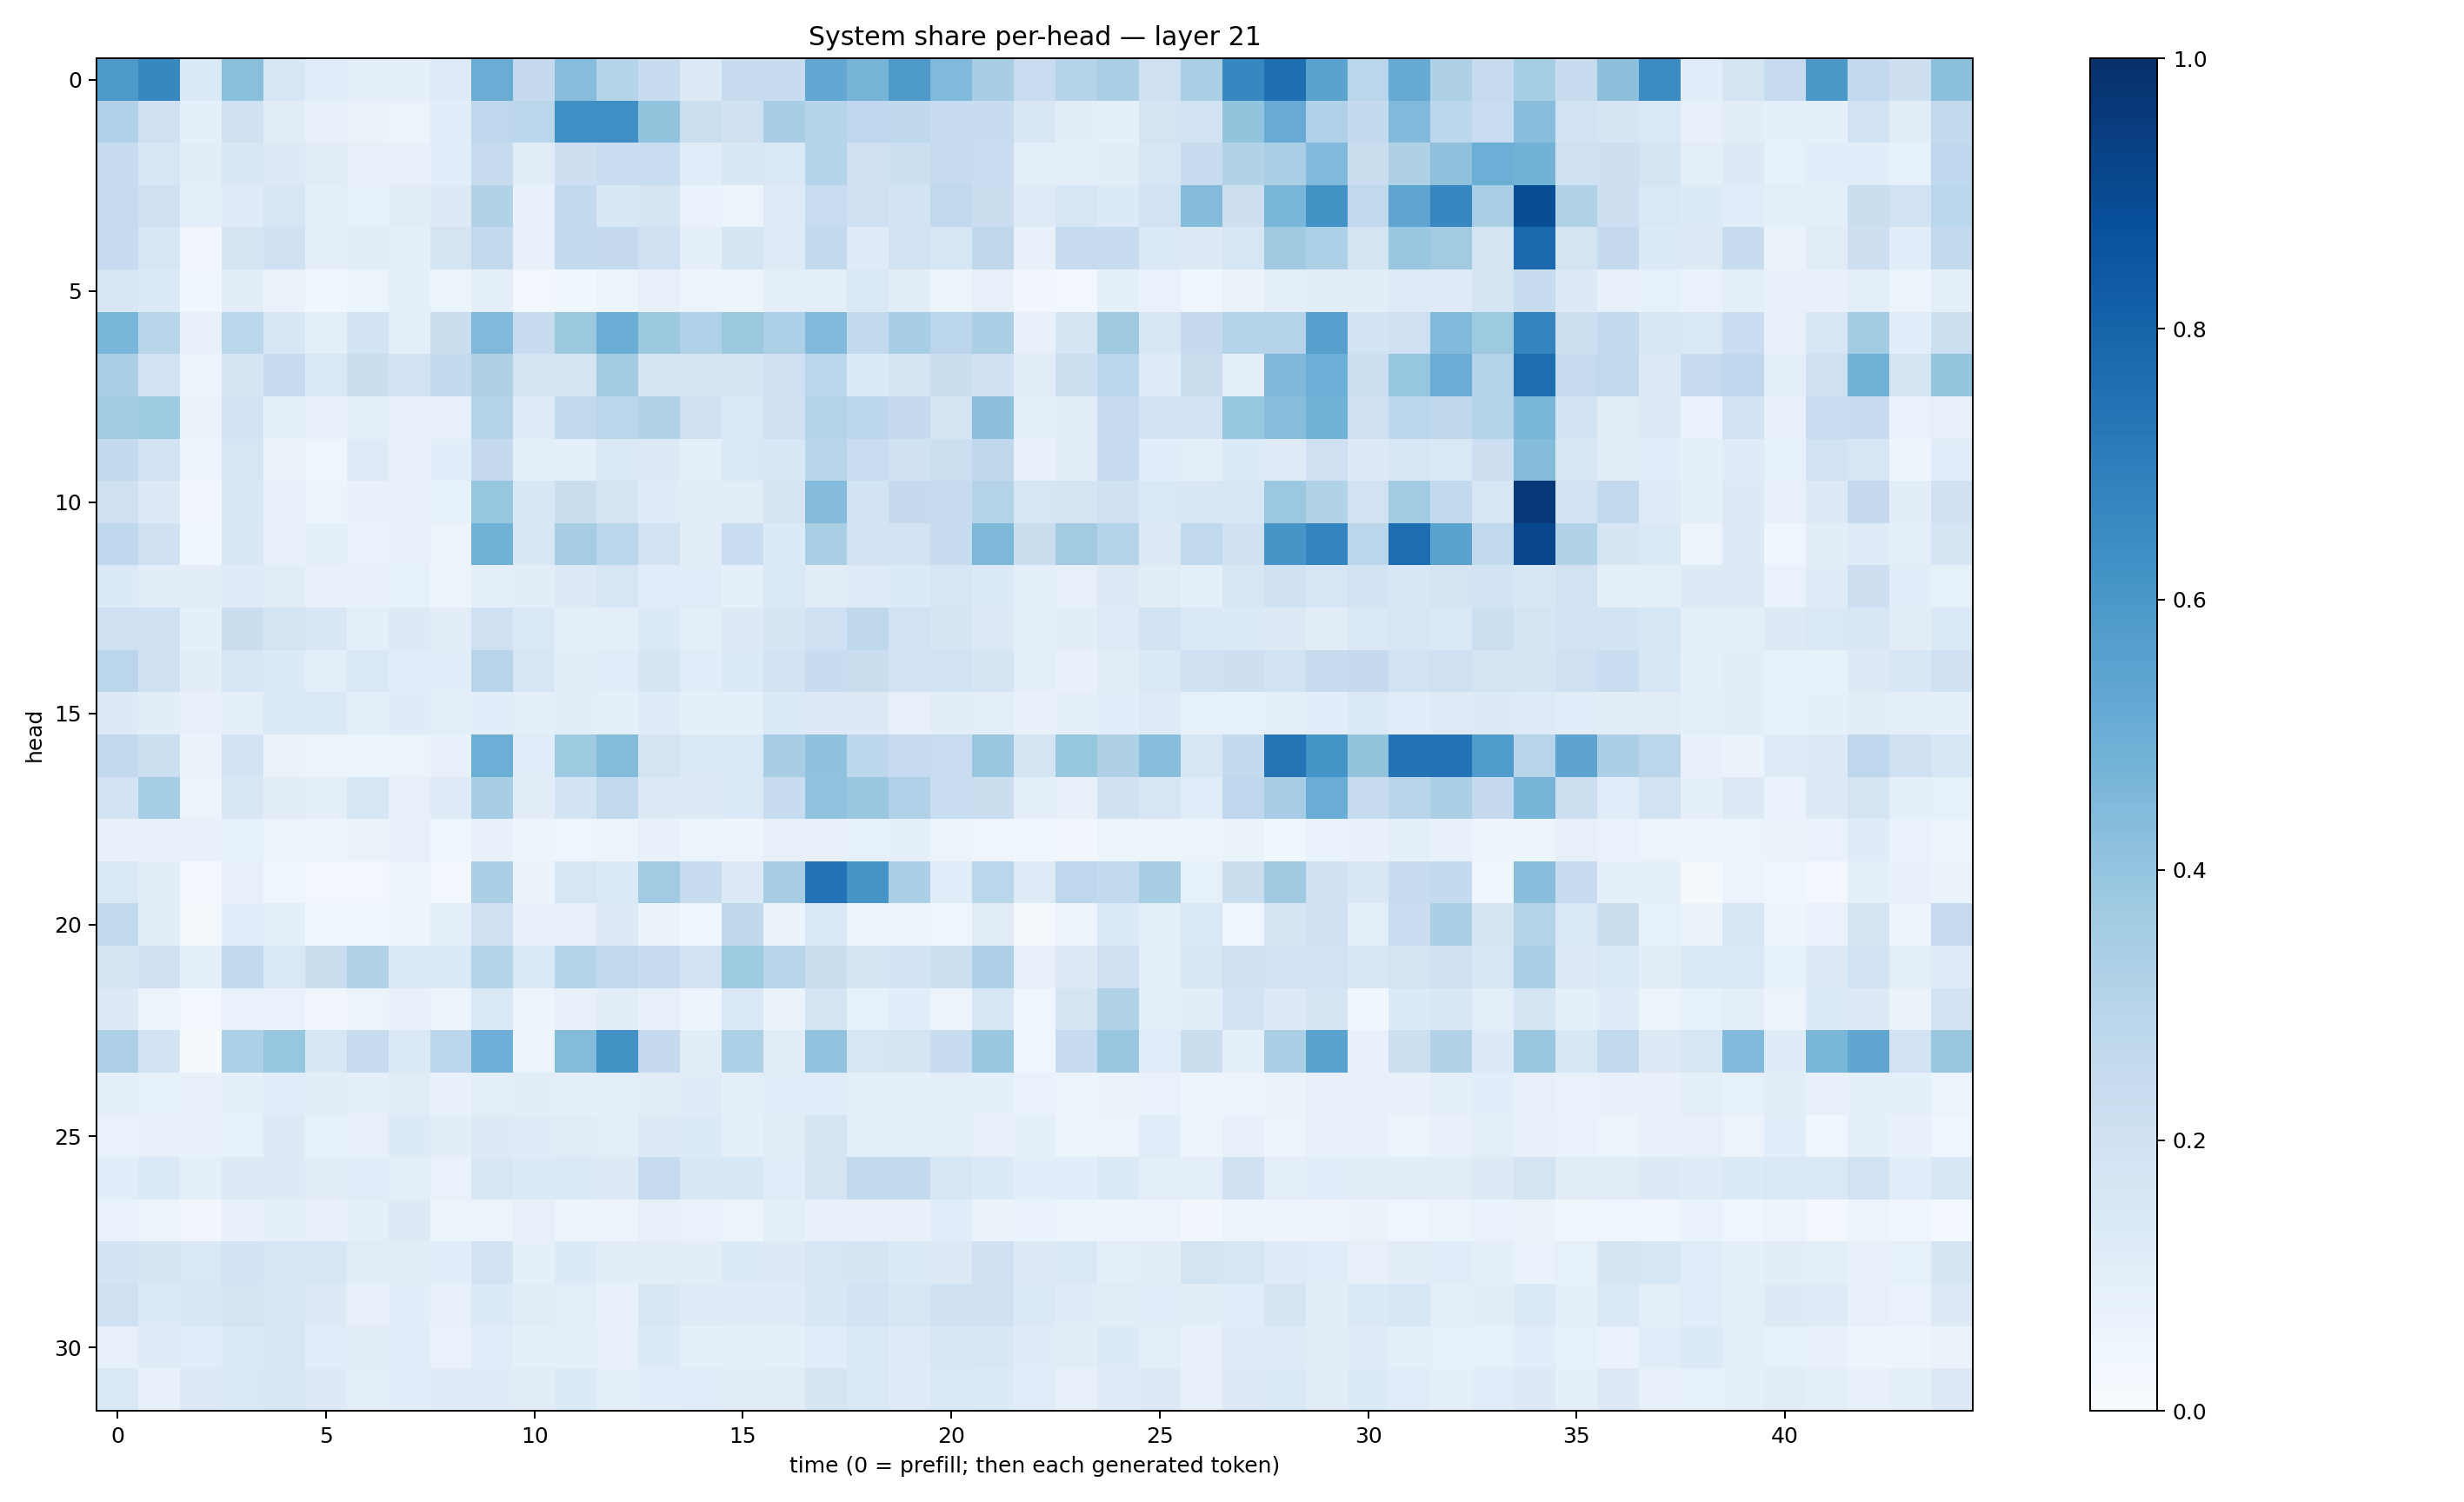

The data file committed next to this chart (first rows):
0.59222513, 0.6603614, 0.13893548, 0.42279494, 0.15420853, 0.1085841, 0.100038916, 0.08857299, 0.12449655, 0.50653464, 0.2521431, 0.43019876, 0.29973328, 0.23974568, 0.12854376, 0.23499067, 0.23512161, 0.5238195, 0.4723549, 0.5878312, 0.44652587, 0.3433099, 0.22756682, 0.2976093
0.3187, 0.2091, 0.0872, 0.1992, 0.1111, 0.07745, 0.06568, 0.05721, 0.1082, 0.2752, 0.286, 0.6302, 0.6357, 0.4003, 0.218, 0.1983, 0.3413, 0.3011, 0.2686, 0.27, 0.2355, 0.2416, 0.1487, 0.1022
0.2379, 0.1617, 0.1052, 0.1485, 0.1268, 0.1117, 0.07963, 0.07096, 0.1079, 0.2437, 0.1124, 0.2111, 0.2301, 0.2308, 0.1138, 0.1492, 0.1462, 0.3002, 0.2043, 0.2158, 0.2459, 0.2299, 0.09943, 0.1
0.2494, 0.2099, 0.09747, 0.1245, 0.159, 0.09512, 0.08384, 0.1132, 0.1282, 0.3112, 0.07474, 0.259, 0.1562, 0.1689, 0.06824, 0.05114, 0.1217, 0.2316, 0.2072, 0.1835, 0.2641, 0.2249, 0.1244, 0.1566
0.2483, 0.1633, 0.03185, 0.1707, 0.1998, 0.09243, 0.1052, 0.08685, 0.174, 0.2584, 0.07179, 0.2582, 0.2501, 0.2069, 0.09626, 0.1682, 0.1236, 0.2607, 0.1174, 0.1889, 0.1635, 0.2698, 0.07181, 0.2447
0.1623, 0.1338, 0.03752, 0.1048, 0.06567, 0.03629, 0.05211, 0.09367, 0.05162, 0.1005, 0.02907, 0.03733, 0.05454, 0.08116, 0.05472, 0.05332, 0.09514, 0.09977, 0.1465, 0.1022, 0.06237, 0.08007, 0.03266, 0.02745
0.4636, 0.2897, 0.07341, 0.2853, 0.1562, 0.09449, 0.1854, 0.09863, 0.2245, 0.4455, 0.2346, 0.3762, 0.503, 0.3773, 0.3178, 0.3789, 0.3289, 0.4431, 0.2584, 0.3467, 0.2844, 0.3359, 0.07356, 0.168
0.3359, 0.1821, 0.05579, 0.1691, 0.2407, 0.1426, 0.2231, 0.1877, 0.2543, 0.3219, 0.1762, 0.1755, 0.3571, 0.1747, 0.1724, 0.167, 0.2089, 0.2811, 0.1348, 0.1713, 0.2228, 0.2015, 0.1107, 0.2186
0.3586, 0.3713, 0.06374, 0.1821, 0.09067, 0.07462, 0.0869, 0.08127, 0.07445, 0.3009, 0.1223, 0.2626, 0.2833, 0.3125, 0.2089, 0.1417, 0.21, 0.3056, 0.2808, 0.2505, 0.1777, 0.4143, 0.09764, 0.1021
0.2545, 0.1847, 0.04972, 0.1639, 0.06508, 0.0465, 0.1222, 0.07119, 0.1079, 0.2518, 0.1015, 0.09222, 0.1408, 0.1298, 0.09228, 0.1452, 0.1533, 0.2914, 0.2285, 0.1973, 0.2174, 0.2724, 0.07163, 0.1022
0.2033, 0.1252, 0.03157, 0.1548, 0.07999, 0.06066, 0.07383, 0.07468, 0.08568, 0.3929, 0.1529, 0.2197, 0.1775, 0.1195, 0.1043, 0.1104, 0.1713, 0.4337, 0.1862, 0.2509, 0.2489, 0.3058, 0.1633, 0.1787
0.2687, 0.1977, 0.03595, 0.1523, 0.07847, 0.09551, 0.06649, 0.07552, 0.05601, 0.4814, 0.155, 0.3482, 0.2879, 0.1936, 0.1023, 0.2305, 0.136, 0.3392, 0.1866, 0.183, 0.2353, 0.4554, 0.2223, 0.3595
0.1356, 0.1022, 0.104, 0.1174, 0.1097, 0.07066, 0.0777, 0.0839, 0.04781, 0.0864, 0.1045, 0.1301, 0.1621, 0.117, 0.1153, 0.08809, 0.1414, 0.1129, 0.1224, 0.1367, 0.1624, 0.1402, 0.09618, 0.08013
0.2048, 0.2012, 0.08962, 0.2226, 0.1783, 0.1503, 0.09927, 0.1251, 0.1029, 0.2072, 0.1465, 0.09826, 0.09499, 0.1335, 0.09574, 0.1277, 0.1675, 0.2089, 0.2709, 0.1952, 0.1652, 0.1269, 0.09739, 0.1033
0.2817, 0.209, 0.1025, 0.1564, 0.134, 0.09697, 0.145, 0.1148, 0.107, 0.2938, 0.1618, 0.1022, 0.115, 0.1679, 0.1156, 0.133, 0.1821, 0.2372, 0.2204, 0.1817, 0.195, 0.1649, 0.09668, 0.07764
0.132, 0.104, 0.07101, 0.09541, 0.1396, 0.1392, 0.1008, 0.1185, 0.09693, 0.1081, 0.09973, 0.1046, 0.09197, 0.1186, 0.09149, 0.09301, 0.1396, 0.1306, 0.1277, 0.08157, 0.1053, 0.09978, 0.07655, 0.08725
0.2607, 0.2167, 0.06508, 0.1815, 0.06305, 0.05594, 0.05965, 0.05393, 0.07384, 0.4996, 0.1165, 0.3748, 0.4407, 0.172, 0.1429, 0.1474, 0.3477, 0.4086, 0.2787, 0.2461, 0.2294, 0.3852, 0.1749, 0.3912
0.1806, 0.3545, 0.05662, 0.1497, 0.1037, 0.09657, 0.1624, 0.07964, 0.1226, 0.3439, 0.1019, 0.1847, 0.2618, 0.1313, 0.1316, 0.14, 0.236, 0.4044, 0.385, 0.3199, 0.2335, 0.219, 0.08893, 0.08062
0.07241, 0.07423, 0.07679, 0.08535, 0.05814, 0.04929, 0.06371, 0.07873, 0.04454, 0.07059, 0.04794, 0.04564, 0.05366, 0.07731, 0.06127, 0.04941, 0.08062, 0.07766, 0.08247, 0.09134, 0.06156, 0.04671, 0.03843, 0.03493
0.1439, 0.1026, 0.02916, 0.07985, 0.04164, 0.02605, 0.02767, 0.05384, 0.02738, 0.3357, 0.06594, 0.1563, 0.1391, 0.3651, 0.2391, 0.1311, 0.3493, 0.7396, 0.6065, 0.3351, 0.1169, 0.2878, 0.1236, 0.2761
0.265, 0.1046, 0.01817, 0.1078, 0.0868, 0.03557, 0.04503, 0.04976, 0.09636, 0.2073, 0.07146, 0.07158, 0.1303, 0.06384, 0.04402, 0.2698, 0.06335, 0.1471, 0.06042, 0.05264, 0.04304, 0.1104, 0.02123, 0.05547
0.1649, 0.2017, 0.09556, 0.2571, 0.1476, 0.2208, 0.3125, 0.1333, 0.1335, 0.2988, 0.1472, 0.301, 0.2643, 0.2434, 0.1813, 0.3736, 0.2917, 0.2259, 0.1784, 0.1866, 0.215, 0.3279, 0.0791, 0.1262
0.1292, 0.05839, 0.02872, 0.07029, 0.06793, 0.03274, 0.05088, 0.07964, 0.05467, 0.144, 0.0489, 0.08173, 0.1025, 0.07933, 0.04846, 0.1438, 0.06458, 0.1727, 0.08387, 0.1091, 0.05527, 0.1591, 0.04099, 0.1695
0.3254, 0.1836, 0.01399, 0.3288, 0.3928, 0.1531, 0.2454, 0.1367, 0.2791, 0.4957, 0.05991, 0.4381, 0.6214, 0.2507, 0.105, 0.3301, 0.1103, 0.4035, 0.1636, 0.1755, 0.2411, 0.3841, 0.04331, 0.2473
0.08676, 0.08284, 0.07388, 0.09105, 0.1061, 0.1025, 0.08597, 0.1121, 0.07514, 0.1006, 0.1052, 0.091, 0.09459, 0.1127, 0.1205, 0.09411, 0.1135, 0.1152, 0.09637, 0.08956, 0.09568, 0.09187, 0.06867, 0.05611
0.06825, 0.08021, 0.07078, 0.08424, 0.1286, 0.08296, 0.07932, 0.1337, 0.1024, 0.126, 0.119, 0.1116, 0.0963, 0.1253, 0.1343, 0.08963, 0.1102, 0.1666, 0.101, 0.09547, 0.09601, 0.07917, 0.09579, 0.05975
0.1061, 0.1401, 0.0884, 0.1301, 0.1271, 0.104, 0.117, 0.0979, 0.06984, 0.1488, 0.1354, 0.148, 0.1273, 0.2467, 0.1503, 0.1524, 0.1136, 0.1726, 0.2593, 0.256, 0.158, 0.1394, 0.1092, 0.1087
0.06702, 0.05276, 0.03366, 0.07758, 0.09396, 0.07472, 0.09382, 0.1312, 0.05097, 0.06142, 0.07921, 0.05665, 0.0558, 0.08031, 0.06911, 0.06073, 0.09629, 0.07315, 0.07199, 0.07614, 0.1062, 0.0643, 0.0677, 0.05291
0.1827, 0.1694, 0.1456, 0.1824, 0.1616, 0.1576, 0.1109, 0.1021, 0.1071, 0.1825, 0.08644, 0.1354, 0.1017, 0.111, 0.1027, 0.1366, 0.1274, 0.1573, 0.1696, 0.1352, 0.1275, 0.1994, 0.1254, 0.148
0.2081, 0.1364, 0.1533, 0.1765, 0.1624, 0.1276, 0.08127, 0.1091, 0.07377, 0.1356, 0.1124, 0.09843, 0.07681, 0.1504, 0.1239, 0.1194, 0.1177, 0.1562, 0.187, 0.1571, 0.1964, 0.2083, 0.1392, 0.1191
0.07822, 0.1207, 0.117, 0.1402, 0.1536, 0.1148, 0.1038, 0.1144, 0.06863, 0.1167, 0.08723, 0.08912, 0.08032, 0.1356, 0.09301, 0.1013, 0.09146, 0.116, 0.1471, 0.1235, 0.1508, 0.1517, 0.1201, 0.1115
0.1481, 0.07486, 0.1315, 0.1464, 0.1617, 0.1266, 0.09922, 0.1081, 0.1198, 0.1199, 0.113, 0.1359, 0.09956, 0.1086, 0.115, 0.1103, 0.1123, 0.1689, 0.144, 0.1242, 0.1406, 0.1332, 0.1153, 0.08048
